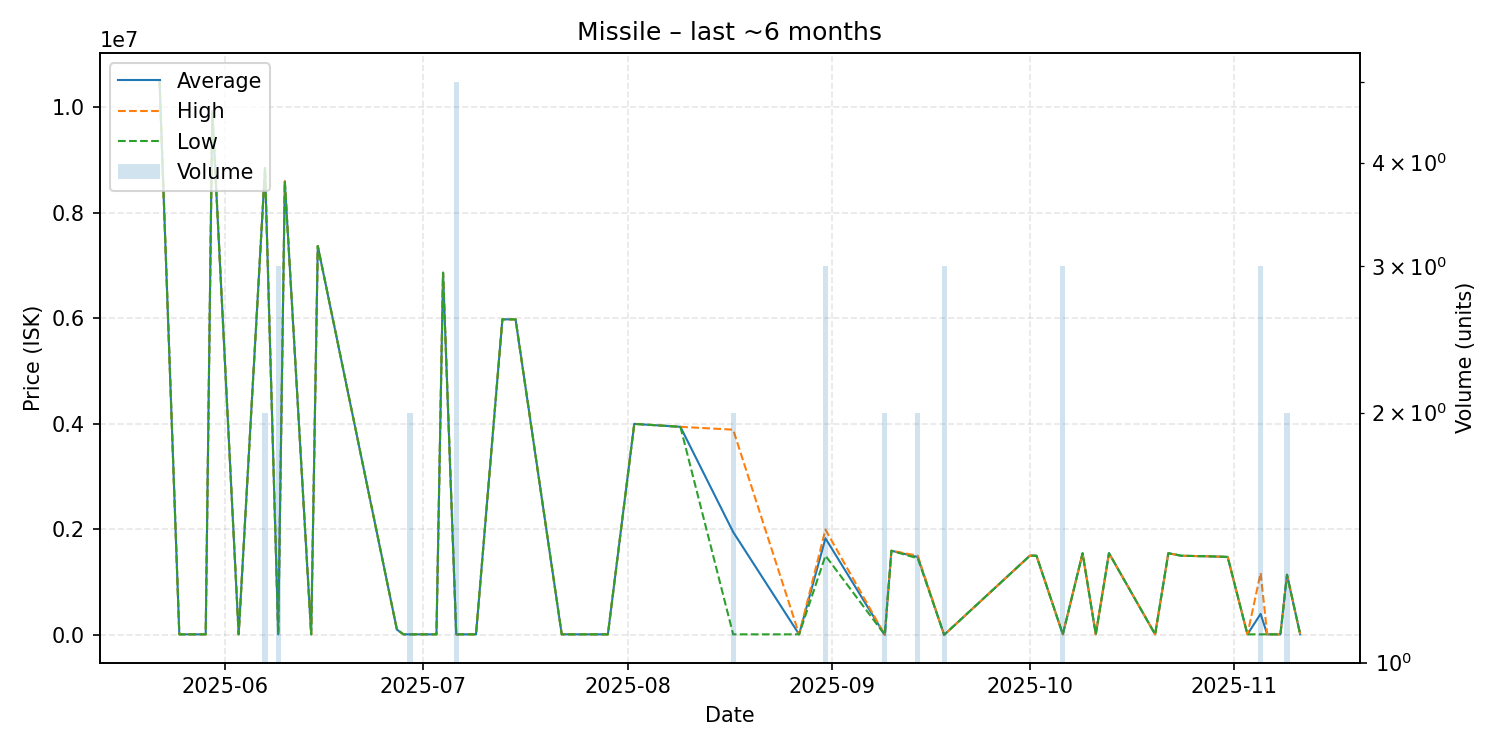

Values plotted in this chart, from the file beside it:
date, average, highest, lowest, order_count, volume
2025-05-22, 10500000, 10500000, 10500000, 1, 1
2025-05-25, 10110, 10110, 10110, 1, 1
2025-05-29, 10250, 10250, 10250, 1, 1
2025-05-30, 9925000, 9925000, 9925000, 1, 1
2025-06-03, 10250, 10250, 10250, 1, 1
2025-06-07, 8846500, 8847000, 8846000, 2, 2
2025-06-09, 10260, 10260, 10260, 2, 3
2025-06-10, 8594000, 8594000, 8594000, 1, 1
2025-06-14, 10280, 10280, 10280, 1, 1
2025-06-15, 7368000, 7368000, 7368000, 1, 1
2025-06-27, 100200, 100200, 100200, 1, 1
2025-06-28, 10260, 10260, 10260, 1, 1
2025-06-29, 10260, 10260, 10260, 1, 2
2025-07-03, 10260, 10260, 10260, 1, 1
2025-07-04, 6862000, 6862000, 6862000, 1, 1
2025-07-06, 10260, 10260, 10260, 1, 5
2025-07-09, 10260, 10260, 10260, 1, 1
2025-07-13, 5979000, 5979000, 5979000, 1, 1
2025-07-15, 5978000, 5978000, 5978000, 1, 1
2025-07-22, 10260, 10260, 10260, 1, 1
2025-07-29, 10260, 10260, 10260, 1, 1
2025-08-02, 3998000, 3998000, 3998000, 1, 1
2025-08-09, 3942000, 3942000, 3942000, 1, 1
2025-08-17, 1949130, 3888000, 10260, 2, 2
2025-08-27, 10260, 10260, 10260, 1, 1
2025-08-31, 1829667, 1994500, 1500000, 3, 3
2025-09-09, 0.01, 0.01, 0.01, 1, 2
2025-09-10, 1594000, 1594000, 1594000, 1, 1
2025-09-14, 1475000, 1500000, 1450000, 2, 2
2025-09-18, 0.01, 0.01, 0.01, 1, 3
2025-10-01, 1500000, 1500000, 1500000, 1, 1
2025-10-02, 1500000, 1500000, 1500000, 1, 1
2025-10-06, 10010, 10010, 10010, 1, 3
2025-10-09, 1547000, 1547000, 1547000, 1, 1
2025-10-11, 10010, 10010, 10010, 1, 1
2025-10-13, 1548000, 1548000, 1548000, 1, 1
2025-10-20, 10010, 10010, 10010, 1, 1
2025-10-22, 1547000, 1547000, 1547000, 1, 1
2025-10-24, 1499000, 1499000, 1499000, 1, 1
2025-10-28, 1489000, 1489000, 1489000, 1, 1
2025-10-31, 1477000, 1477000, 1477000, 1, 1
2025-11-03, 10010, 10010, 10010, 1, 1
2025-11-05, 398007, 1174000, 10010, 3, 3
2025-11-06, 10020, 10020, 10020, 1, 1
2025-11-08, 10020, 10020, 10020, 1, 1
2025-11-09, 1139500, 1140000, 1139000, 2, 2
2025-11-11, 10020, 10020, 10020, 1, 1
